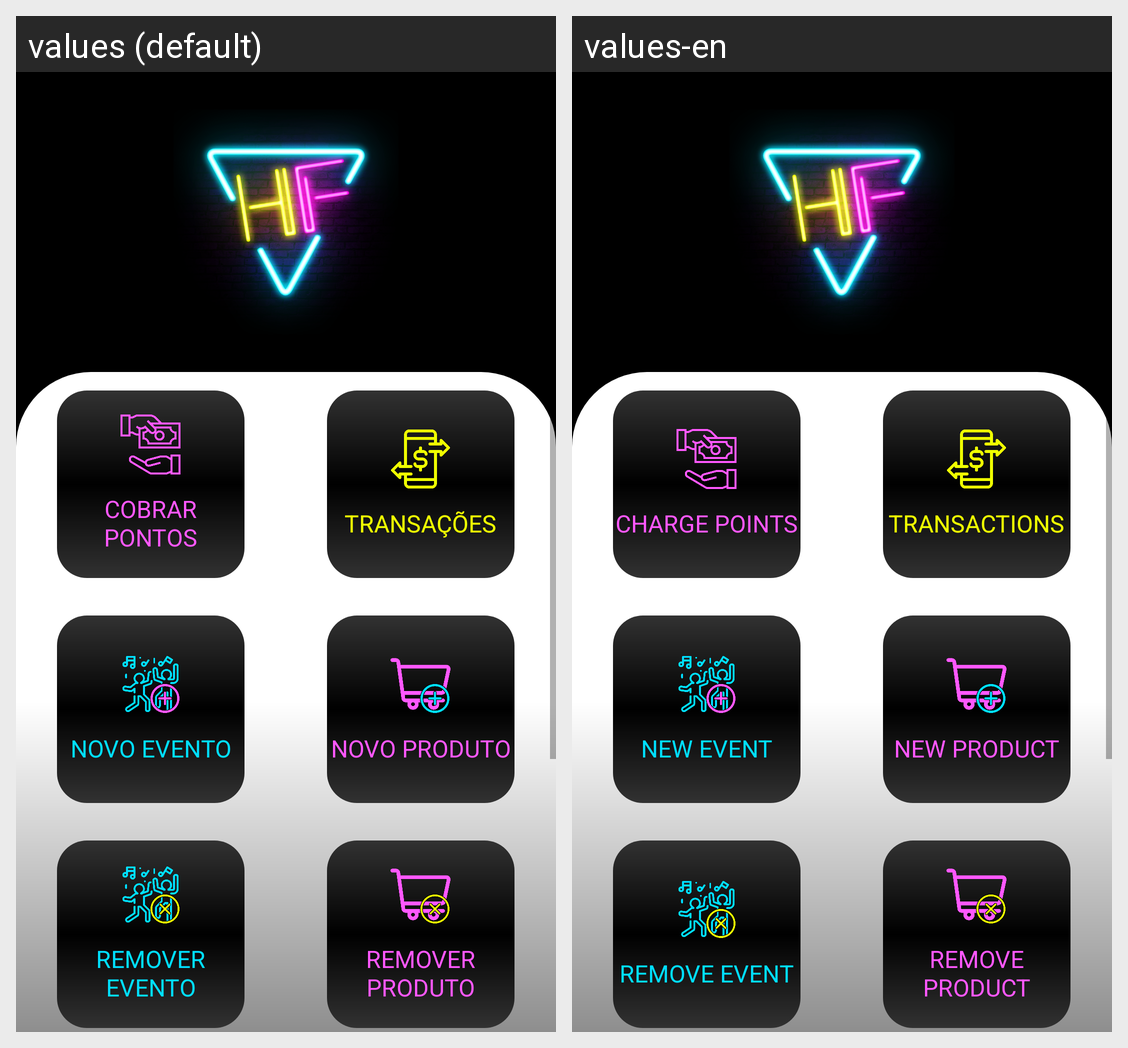

The Android screen above is rendered under two locales of the same app. Produce the string resources it draws, with the default and per-locale values.
Android screen res/layout/activity_home_admin_login.xml rendered under 2 locales, left to right: values (default), values-en. Device: Nexus 5 (rendered at 1080×1920; each locale shown at half size, 540×960, under a caption strip naming it); theme Theme.HabemusFesta.
Strings drawn on this screen, with the default value and each locale's value (text and hints the layout hard-codes, and strings that could not be matched under every locale, appear in the picture but are not listed):

menu_button_text_take_points
  values: COBRAR PONTOS
  values-en: CHARGE POINTS

menu_button_text_new_event
  values: NOVO EVENTO
  values-en: NEW EVENT

menu_button_text_transactions
  values: TRANSAÇÕES
  values-en: TRANSACTIONS

menu_button_text_new_product
  values: NOVO PRODUTO
  values-en: NEW PRODUCT

menu_button_remove_event
  values: REMOVER EVENTO
  values-en: REMOVE EVENT

menu_button_remove_product
  values: REMOVER PRODUTO
  values-en: REMOVE PRODUCT
